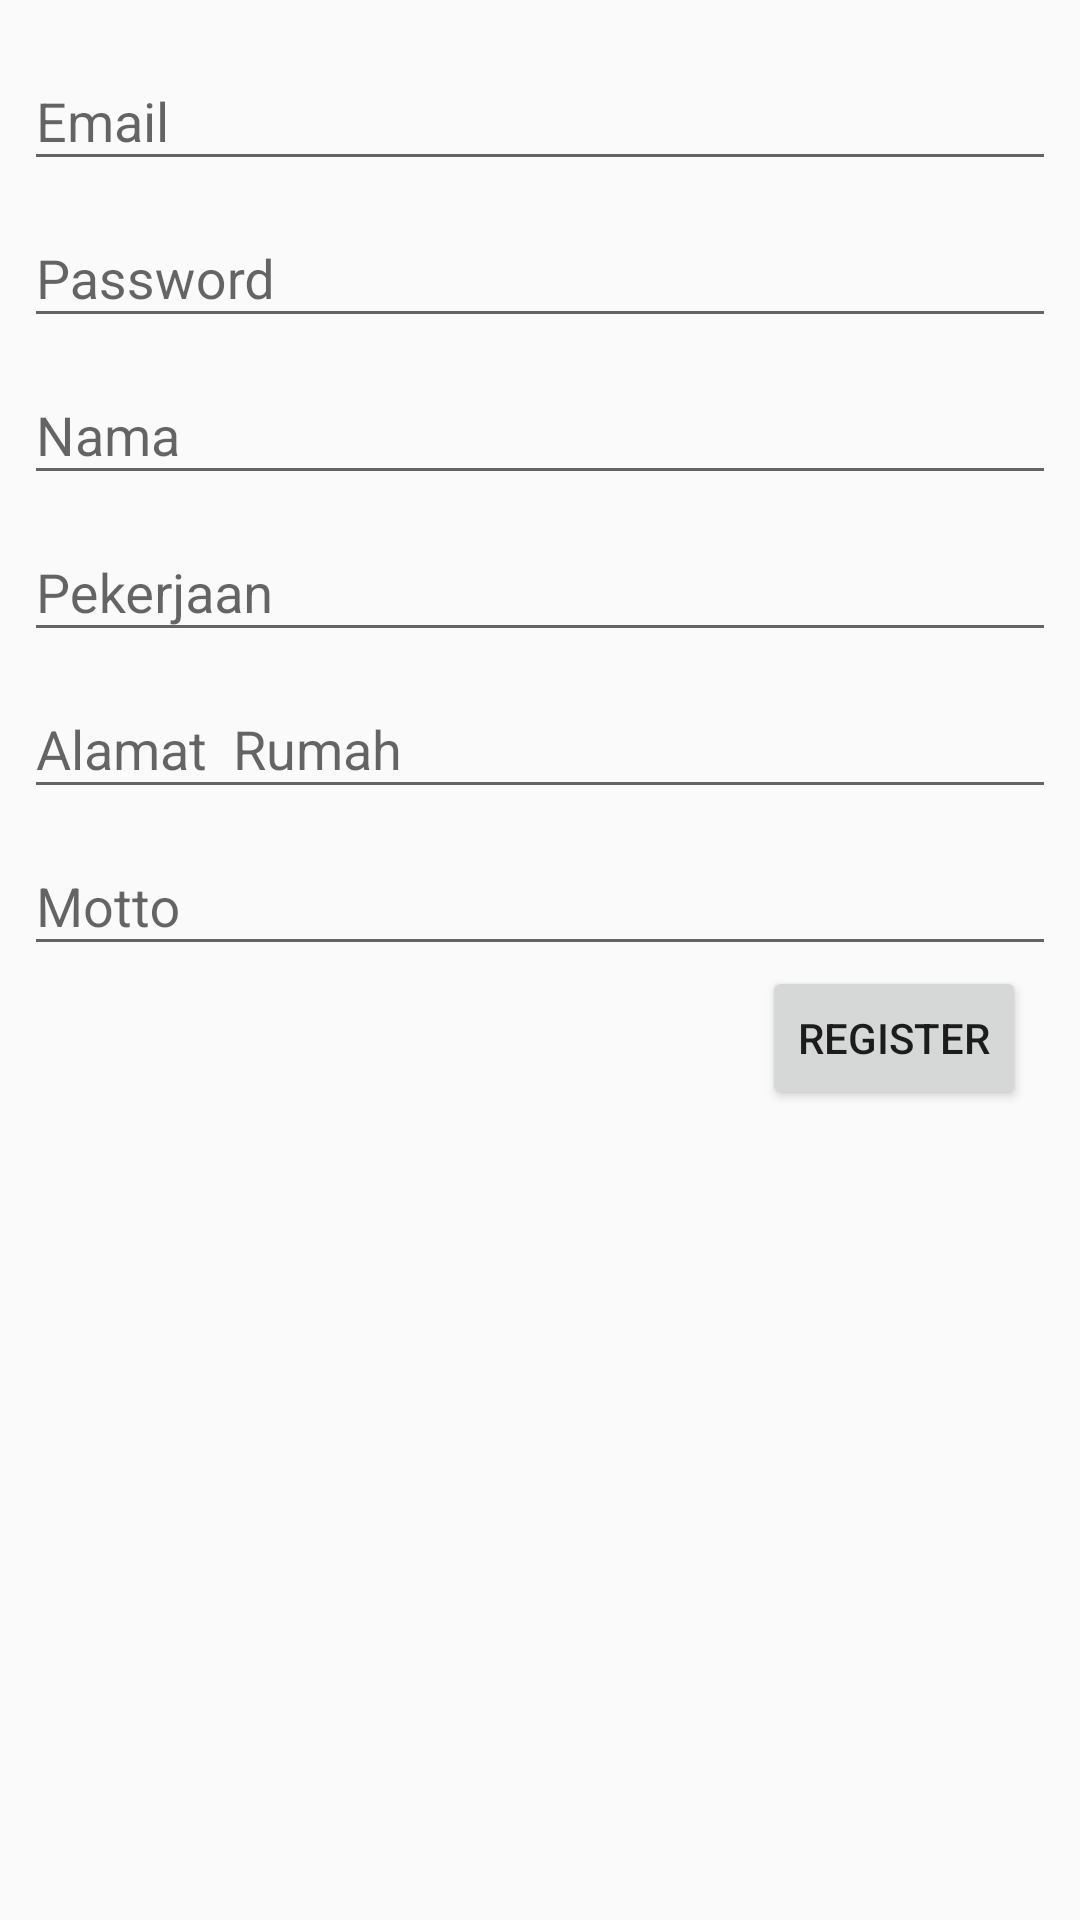

Produce the Android XML layout that renders to this screen, including the resource entries it uses.
<!-- AndroidManifest.xml: activity theme IntroTheme -->
<!-- res/layout/activity_register.xml -->
<?xml version="1.0" encoding="utf-8"?>
<android.support.constraint.ConstraintLayout xmlns:android="http://schemas.android.com/apk/res/android"
    xmlns:app="http://schemas.android.com/apk/res-auto"
    xmlns:tools="http://schemas.android.com/tools"
    android:layout_width="match_parent"
    android:layout_height="match_parent">


    <ScrollView
        android:layout_width="0dp"
        android:layout_height="0dp"
        android:layout_marginBottom="5dp"
        android:layout_marginEnd="8dp"
        android:layout_marginStart="8dp"
        app:layout_constraintBottom_toBottomOf="parent"
        app:layout_constraintEnd_toEndOf="parent"
        app:layout_constraintHorizontal_bias="1.0"
        app:layout_constraintStart_toStartOf="parent"
        app:layout_constraintTop_toTopOf="parent"
        app:layout_constraintVertical_bias="1.0">

        <LinearLayout
            android:layout_width="match_parent"
            android:layout_height="0dp"
            android:layout_marginBottom="8dp"
            android:layout_marginTop="8dp"
            android:orientation="vertical"
            tools:layout_editor_absoluteX="0dp">

            <android.support.design.widget.TextInputLayout
                android:id="@+id/register_email"
                android:layout_width="match_parent"
                android:layout_height="wrap_content">

                <android.support.design.widget.TextInputEditText

                    android:layout_width="match_parent"
                    android:layout_height="wrap_content"
                    android:hint="Email"
                    android:inputType="textEmailAddress" />
            </android.support.design.widget.TextInputLayout>

            <android.support.design.widget.TextInputLayout
                android:id="@+id/register_password"
                android:layout_width="match_parent"
                android:layout_height="wrap_content">

                <android.support.design.widget.TextInputEditText

                    android:layout_width="match_parent"
                    android:layout_height="wrap_content"
                    android:hint="Password"
                    android:inputType="textPassword" />
            </android.support.design.widget.TextInputLayout>

            <android.support.design.widget.TextInputLayout
                android:id="@+id/register_nama"
                android:layout_width="match_parent"
                android:layout_height="wrap_content">

                <android.support.design.widget.TextInputEditText

                    android:layout_width="match_parent"
                    android:layout_height="wrap_content"
                    android:hint="Nama"
                    android:inputType="text" />
            </android.support.design.widget.TextInputLayout>

            <android.support.design.widget.TextInputLayout
                android:id="@+id/register_pekerjaan"
                android:layout_width="match_parent"
                android:layout_height="wrap_content">

                <android.support.design.widget.TextInputEditText

                    android:layout_width="match_parent"
                    android:layout_height="wrap_content"
                    android:hint="Pekerjaan"
                    android:inputType="text" />
            </android.support.design.widget.TextInputLayout>

            <android.support.design.widget.TextInputLayout
                android:id="@+id/register_alamat"
                android:layout_width="match_parent"
                android:layout_height="wrap_content">

                <android.support.design.widget.TextInputEditText

                    android:layout_width="match_parent"
                    android:layout_height="wrap_content"
                    android:hint="Alamat  Rumah"
                    android:inputType="text" />
            </android.support.design.widget.TextInputLayout>

            <android.support.design.widget.TextInputLayout
                android:id="@+id/register_motto"
                android:layout_width="match_parent"
                android:layout_height="wrap_content">

                <android.support.design.widget.TextInputEditText

                    android:layout_width="match_parent"
                    android:layout_height="wrap_content"
                    android:hint="Motto"
                    android:inputType="text|textPassword" />
            </android.support.design.widget.TextInputLayout>

            <Button
                android:id="@+id/register_btn_action"
                android:layout_width="wrap_content"
                android:layout_height="wrap_content"
                android:layout_gravity="right"
                android:layout_marginBottom="10dp"
                android:layout_marginRight="10dp"
                android:text="Register" />
        </LinearLayout>

    </ScrollView>
</android.support.constraint.ConstraintLayout>
<!-- resources referenced by this layout -->
<resources>
  <style name="IntroTheme" parent="Theme.AppCompat.Light.NoActionBar">
          <item name="android:windowActivityTransitions">true</item>
          <item name="colorPrimary">#F44336</item>
          <item name="colorPrimaryDark">#D32F2F</item>
          <item name="colorAccent">@color/colorAccent</item>
      </style>
  <!-- not gathered from this repository: default colours our renderer supplied (Android Studio template values) -->
  <color name="colorAccent">#FF03DAC5</color>
</resources>
